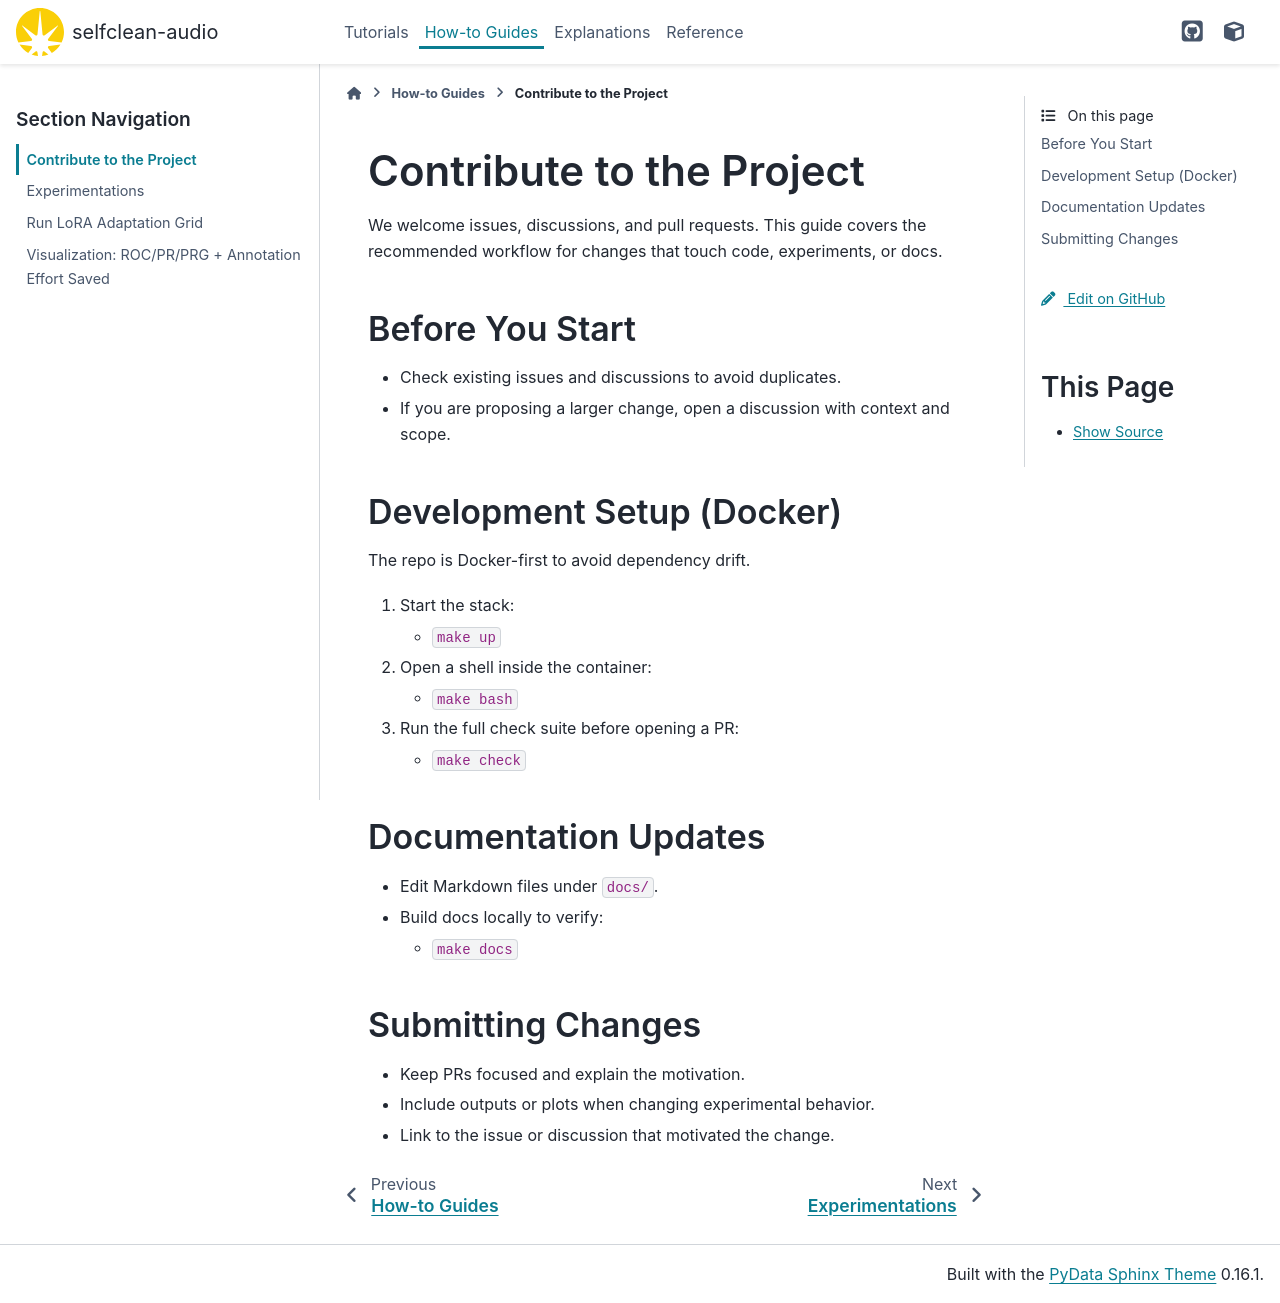

repository: hslu-aai/selfclean-audio · page: how-to/contribute.html · generator: sphinx

# Contribute to the Project

We welcome issues, discussions, and pull requests. This guide covers the
recommended workflow for changes that touch code, experiments, or docs.

## Before You Start

- Check existing issues and discussions to avoid duplicates.
- If you are proposing a larger change, open a discussion with context and scope.

## Development Setup (Docker)

The repo is Docker-first to avoid dependency drift.

1. Start the stack:
   - `make up`
2. Open a shell inside the container:
   - `make bash`
3. Run the full check suite before opening a PR:
   - `make check`

## Documentation Updates

- Edit Markdown files under `docs/`.
- Build docs locally to verify:
  - `make docs`

## Submitting Changes

- Keep PRs focused and explain the motivation.
- Include outputs or plots when changing experimental behavior.
- Link to the issue or discussion that motivated the change.
